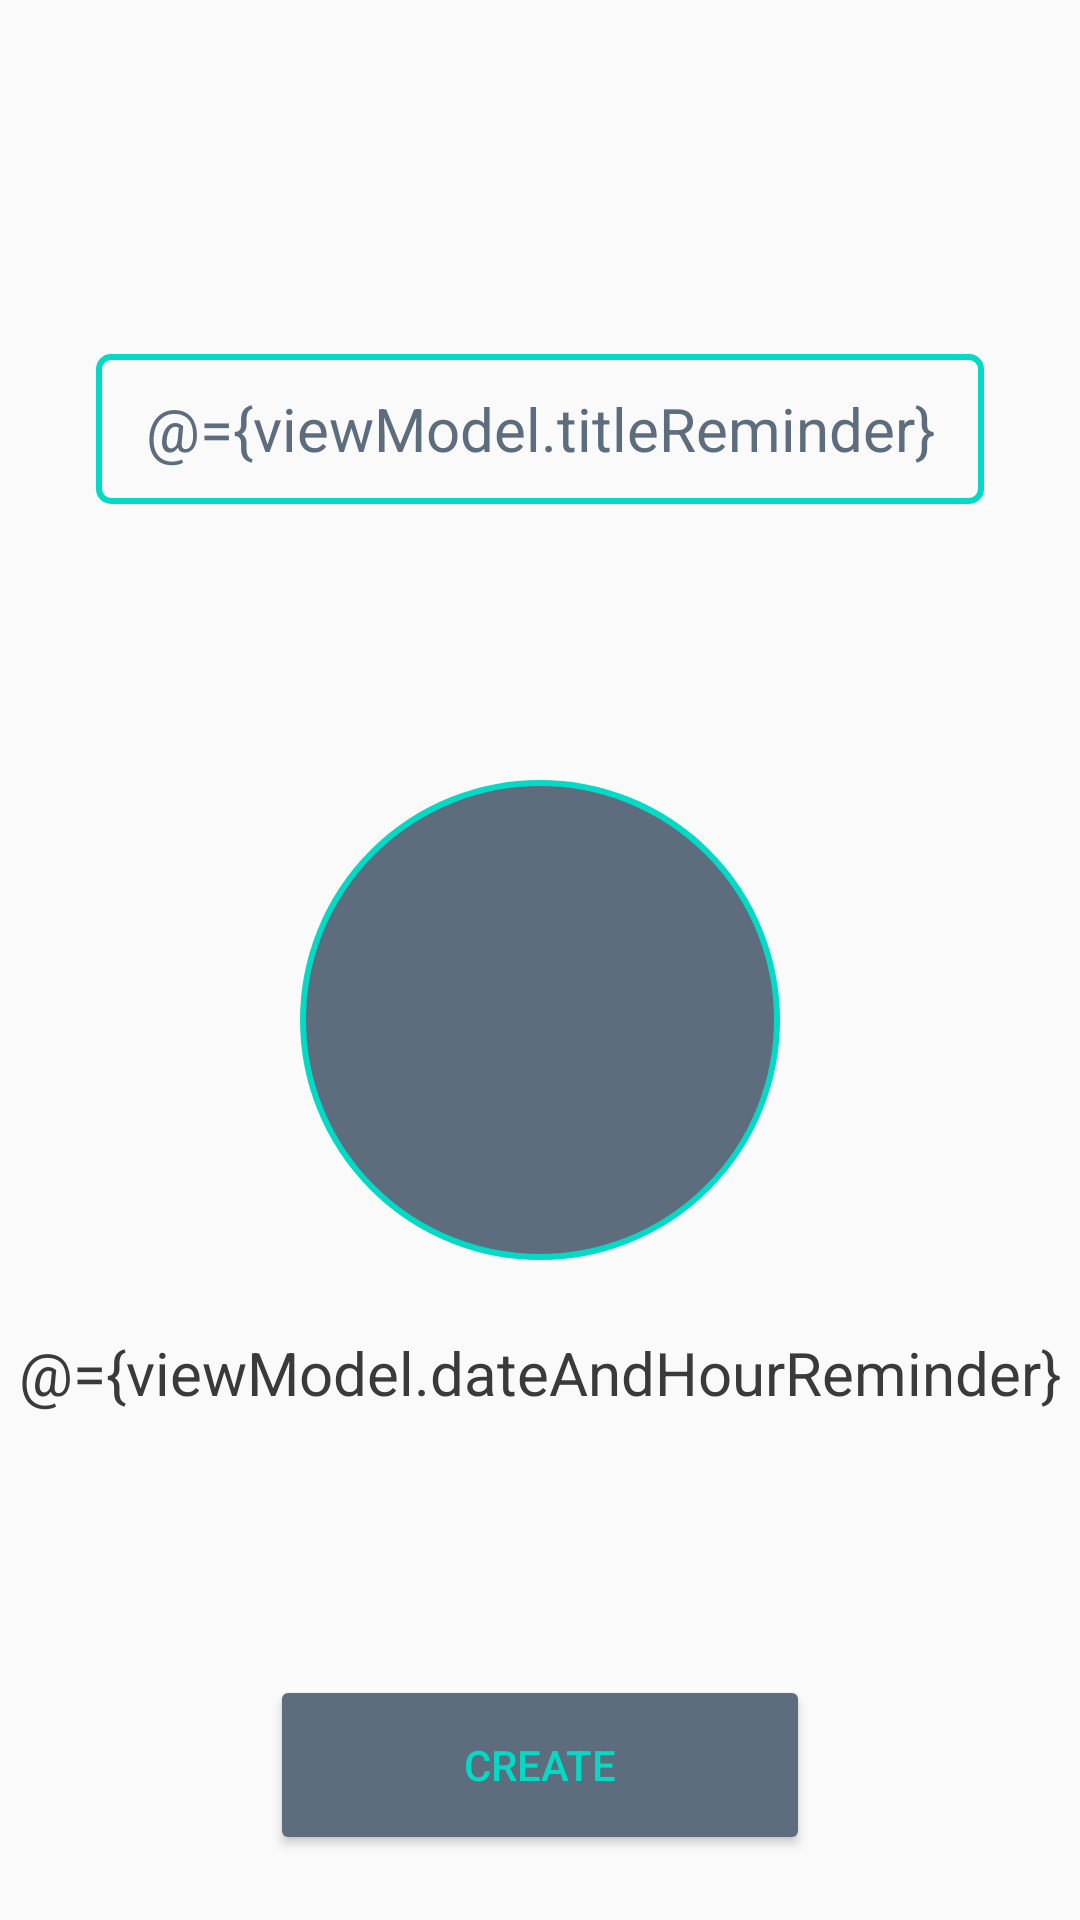

This screen was rendered from an Android layout file. Write that file and the resources it references.
<!-- AndroidManifest.xml: application theme Theme.CoronaReminder -->
<!-- res/layout/fragment_create_reminder.xml -->
<?xml version="1.0" encoding="utf-8"?>
<layout xmlns:android="http://schemas.android.com/apk/res/android"
    xmlns:app="http://schemas.android.com/apk/res-auto"
    xmlns:tools="http://schemas.android.com/tools">
    <data>
        <variable
            name="viewModel"
            type="com.theusmadev.coronareminder.ui.coronareminders.createreminder.CreateReminderViewModel" />
    </data>
    <androidx.constraintlayout.widget.ConstraintLayout
        android:layout_width="match_parent"
        android:layout_height="match_parent">

        <EditText
            android:id="@+id/input_reminder_title"
            style="@style/InputStyle"
            android:layout_width="match_parent"
            android:layout_height="50dp"
            android:layout_marginStart="32dp"
            android:layout_marginEnd="32dp"
            android:gravity="center"
            android:hint="@string/going_somewhere_hint"
            android:text="@={viewModel.titleReminder}"
            android:textSize="20sp"
            android:importantForAutofill="no"
            android:inputType="text"
            app:layout_constraintVertical_bias=".2"
            app:layout_constraintBottom_toBottomOf="parent"
            app:layout_constraintEnd_toEndOf="parent"
            app:layout_constraintStart_toStartOf="parent"
            app:layout_constraintTop_toTopOf="parent" />

        <ImageView
            android:id="@+id/image_calendar"
            android:layout_width="80dp"
            android:layout_height="80dp"
            android:translationZ="5dp"
            android:contentDescription="@string/calendar_icon_description"
            app:layout_constraintBottom_toBottomOf="@+id/shape_calendar"
            app:layout_constraintEnd_toEndOf="@+id/shape_calendar"
            app:layout_constraintStart_toStartOf="@+id/shape_calendar"
            app:layout_constraintTop_toTopOf="@+id/shape_calendar"
            app:srcCompat="@drawable/ic_calendar"
            app:tint="@color/accent" />

        <ImageView
            android:id="@+id/shape_calendar"
            android:layout_width="160dp"
            android:layout_height="160dp"
            android:background="@drawable/shape_calendar"
            android:contentDescription="@string/calendar_circle_shape_description"
            app:layout_constraintVertical_bias=".4"
            app:layout_constraintBottom_toTopOf="@+id/button_create_reminder"
            app:layout_constraintEnd_toEndOf="parent"
            app:layout_constraintStart_toStartOf="parent"
            app:layout_constraintTop_toBottomOf="@+id/input_reminder_title" />

        <TextView
            android:id="@+id/date_selected"
            android:layout_width="wrap_content"
            android:layout_height="wrap_content"
            android:layout_marginTop="24dp"
            android:fontFamily="sans-serif"
            android:textColor="@color/primary_text_color"
            android:textSize="20sp"
            android:text="@={viewModel.dateAndHourReminder}"
            tools:text="24/01/2021 18:00"
            app:layout_constraintEnd_toEndOf="parent"
            app:layout_constraintStart_toStartOf="parent"
            app:layout_constraintTop_toBottomOf="@+id/shape_calendar" />

        <Button
            android:id="@+id/button_create_reminder"
            android:layout_width="180dp"
            android:layout_height="60dp"
            android:text="@string/create"
            style="@style/ButtonStyle"
            android:onClick="@{ () -> viewModel.checkFields()}"
            app:layout_constraintVertical_bias=".8"
            app:layout_constraintBottom_toBottomOf="parent"
            app:layout_constraintEnd_toEndOf="parent"
            app:layout_constraintStart_toStartOf="parent"
            app:layout_constraintTop_toBottomOf="@+id/date_selected"/>

    </androidx.constraintlayout.widget.ConstraintLayout>
</layout>
<!-- resources referenced by this layout -->
<resources>
  <color name="accent">#FF03DAC5</color>
  <color name="primary_text_color">#3A3A3A</color>
  <!-- drawable shape_calendar (drawable) -->
  <?xml version="1.0" encoding="utf-8"?>
  <shape
      xmlns:android="http://schemas.android.com/apk/res/android"
      android:shape="oval">
      <stroke
          android:width="2dp"
          android:color="@color/accent"/>
      <solid
          android:color="#5D6D7E"/>
  
      <size
          android:width="160dp"
          android:height="160dp"/>
  </shape>
  <string name="calendar_circle_shape_description">calendar circle shape</string>
  <string name="calendar_icon_description">calendar icon</string>
  <string name="create">Create</string>
  <string name="going_somewhere_hint">Going somewhere?</string>
  <style name="ButtonStyle" parent="Widget.AppCompat.Button">
          <item name="android:backgroundTint">@color/primary_color</item>
          <item name="android:textColor">@color/accent</item>
      </style>
  <style name="InputStyle" parent="Widget.AppCompat.EditText">
          <item name="android:background">@drawable/background_input</item>
          <item name="android:textColor">@color/primary_color</item>
          <item name="android:textColorHint">@color/primary_color</item>
      </style>
  <style name="Theme.CoronaReminder" parent="Theme.AppCompat.Light.NoActionBar">
          <item name="colorPrimary">@color/primary_color</item>
          <item name="colorPrimaryDark">@color/primary_dark_color</item>
          <item name="colorAccent">@color/accent</item>
          <item name="android:statusBarColor" tools:targetApi="l">@color/accent</item>
      </style>
  <color name="primary_color">#5D6D7E</color>
  <!-- drawable background_input (drawable) -->
  <?xml version="1.0" encoding="utf-8"?>
  <shape xmlns:android="http://schemas.android.com/apk/res/android"
      android:shape="rectangle">
      <stroke android:color="@color/accent" android:width="2dp"/>
      <solid android:color="@android:color/transparent"/>
      <corners android:radius="4dp" />
  </shape>
  <color name="primary_dark_color">#3f4852</color>
</resources>
